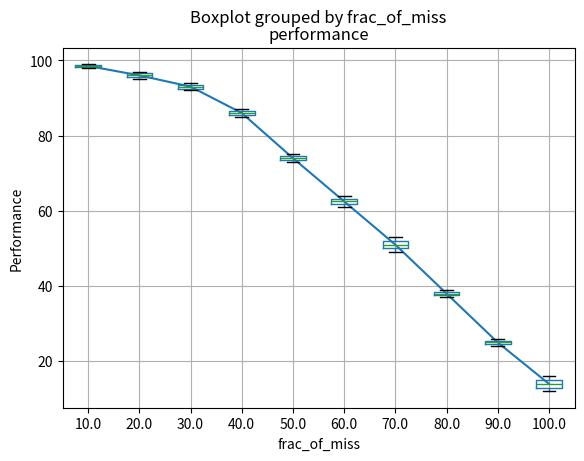

The script that saved this image:
import numpy as np
import matplotlib.pyplot as plt
import pandas as pd


#The Plotter class will plot the metrics generated by the Evaluator class on all
#specified missing data fractions. The class requires an array containing the
#missing data fractions and an array containing the average IC-scores (or other scores?)
#for each missing data fraction.
class Plotter:
    def __init__(self):
        self.frac_of_miss_array = [10,10,20,20,30,30,40,40,50,50,60,60,70,70,80,80,90,90,100,100]
        self.performance_array =[12,16,24,26,37,39,49,53,61,64,73,75,85,87,92,94,95,97,98,99]
        #Gives reversed list, instead of exisiting data you will get missing data
        self.reversed_peformance = self.performance_array[::-1]

    def scatterplotaverageperformance(self):
        #Create pandas dataframe with missing array data and reversed performance
        df = pd.DataFrame({'frac_of_miss': self.frac_of_miss_array, 'performance': self.reversed_peformance})
        #Make dataframe float for mean grouping
        df = df.astype(float)
        #Groupby for lineplot
        mean = df.groupby('frac_of_miss')['performance'].mean()
        mean.index = np.arange(1, len(mean) + 1)
        #Get the boxplot frame
        _, ax = plt.subplots()
        #Plot the mean
        mean.plot(ax=ax)
        #Plot boxplot
        df.boxplot(showfliers= False, ax=ax, column='performance', by='frac_of_miss')
        #Give y-axis name
        plt.ylabel('Performance')
        plt.show()


p1 = Plotter()
p1.scatterplotaverageperformance()
